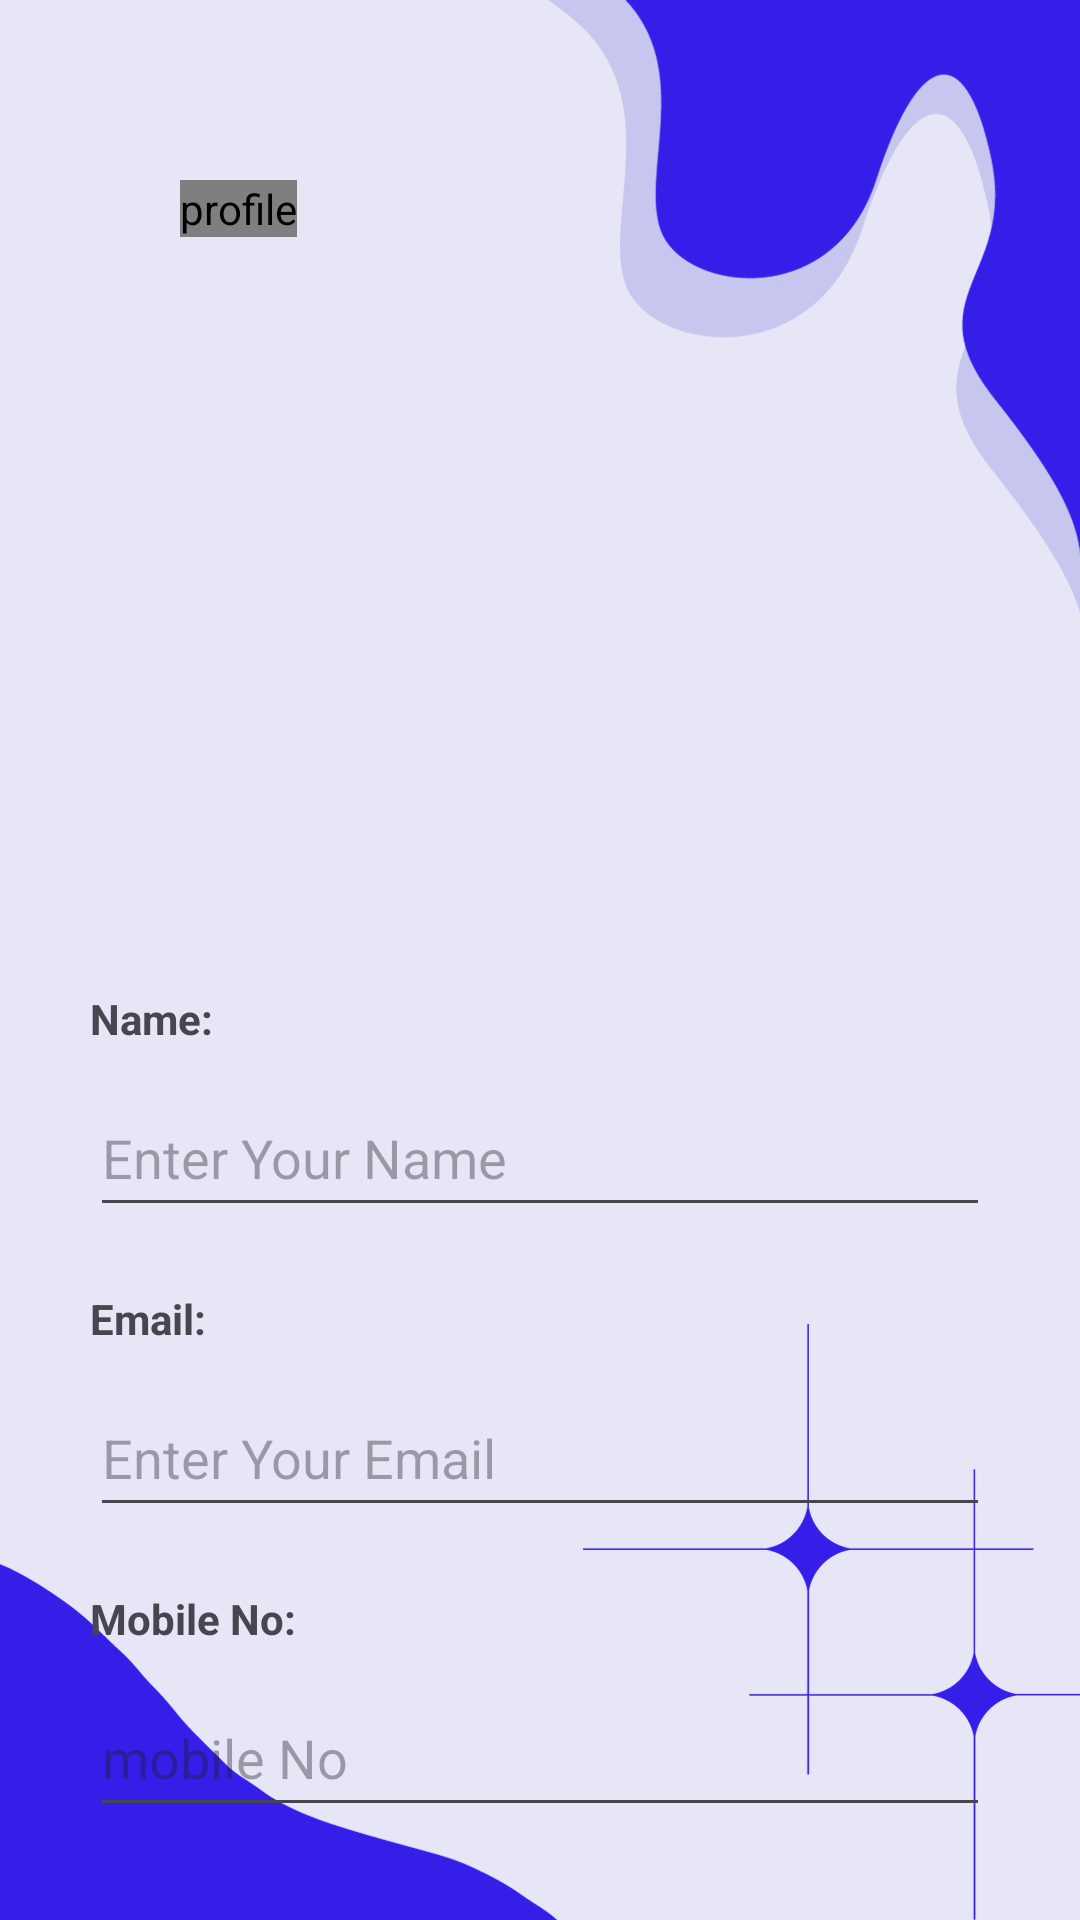

Reconstruct the res/layout file that produces this screen, plus the resources it refers to.
<!-- AndroidManifest.xml: application theme Theme.Database_location -->
<!-- res/layout/activity_profile2.xml -->
<?xml version="1.0" encoding="utf-8"?>
<FrameLayout xmlns:android="http://schemas.android.com/apk/res/android"
    xmlns:app="http://schemas.android.com/apk/res-auto"
    xmlns:tools="http://schemas.android.com/tools"
    android:layout_width="match_parent"
    android:layout_height="match_parent"
    tools:context=".ProfileActivity"
    android:background="@drawable/back2">

    <de.hdodenhof.circleimageview.CircleImageView
        android:id="@+id/image1"
        android:layout_width="wrap_content"
        android:layout_height="wrap_content"
        android:contentDescription="profile"
        android:src="@drawable/female"
        android:layout_marginLeft="60dp"
        android:layout_marginTop="60dp"/>

    <TextView
        android:id="@+id/text1"
        android:layout_width="wrap_content"
        android:layout_height="wrap_content"
        android:text="Name:"
        android:textStyle="bold"
        android:layout_marginTop="330dp"
        android:layout_marginLeft="30dp" />

    <EditText
        android:id="@+id/edittext1"
        android:layout_width="300dp"
        android:layout_height="49dp"
        android:layout_marginTop="360dp"
        android:layout_marginLeft="30dp"
        android:hint="@string/Name"/>

    <TextView
        android:id="@+id/text2"
        android:layout_width="wrap_content"
        android:layout_height="wrap_content"
        android:text="Email:"
        android:textStyle="bold"
        android:layout_marginTop="430dp"
        android:layout_marginLeft="30dp" />

    <EditText
        android:id="@+id/edittext3"
        android:layout_width="300dp"
        android:layout_height="49dp"
        android:layout_marginTop="560dp"
        android:layout_marginLeft="30dp"
        android:hint="@string/mobileno"/>

    <TextView
        android:id="@+id/text22"
        android:layout_width="wrap_content"
        android:layout_height="wrap_content"
        android:layout_marginLeft="30dp"
        android:layout_marginTop="530dp"
        android:text="Mobile No:"
        android:textStyle="bold" />

    <EditText
        android:id="@+id/edittext2"
        android:layout_width="300dp"
        android:layout_height="49dp"
        android:layout_marginTop="460dp"
        android:layout_marginLeft="30dp"
        android:hint="@string/email"/>


    <Button
        android:id="@+id/savebtn"
        android:layout_width="wrap_content"
        android:layout_height="wrap_content"
        android:layout_marginLeft="130dp"
        android:layout_marginTop="630dp"
        android:backgroundTint="#3549B8"
        android:text="Save" />


</FrameLayout>
<!-- resources referenced by this layout -->
<resources>
  <!-- drawable back2: png bitmap (drawable, 47068 bytes) -->
  <string name="Name">Enter Your Name</string>
  <string name="email">Enter Your Email</string>
  <string name="mobileno">mobile No</string>
  <style name="Theme.Database_location" parent="Base.Theme.Database_location" />
  <style name="Base.Theme.Database_location" parent="Theme.Material3.DayNight.NoActionBar">
          
          
          <item name="colorPrimary">@color/blue</item>
  
      </style>
  <color name="blue">#78787A</color>
</resources>
